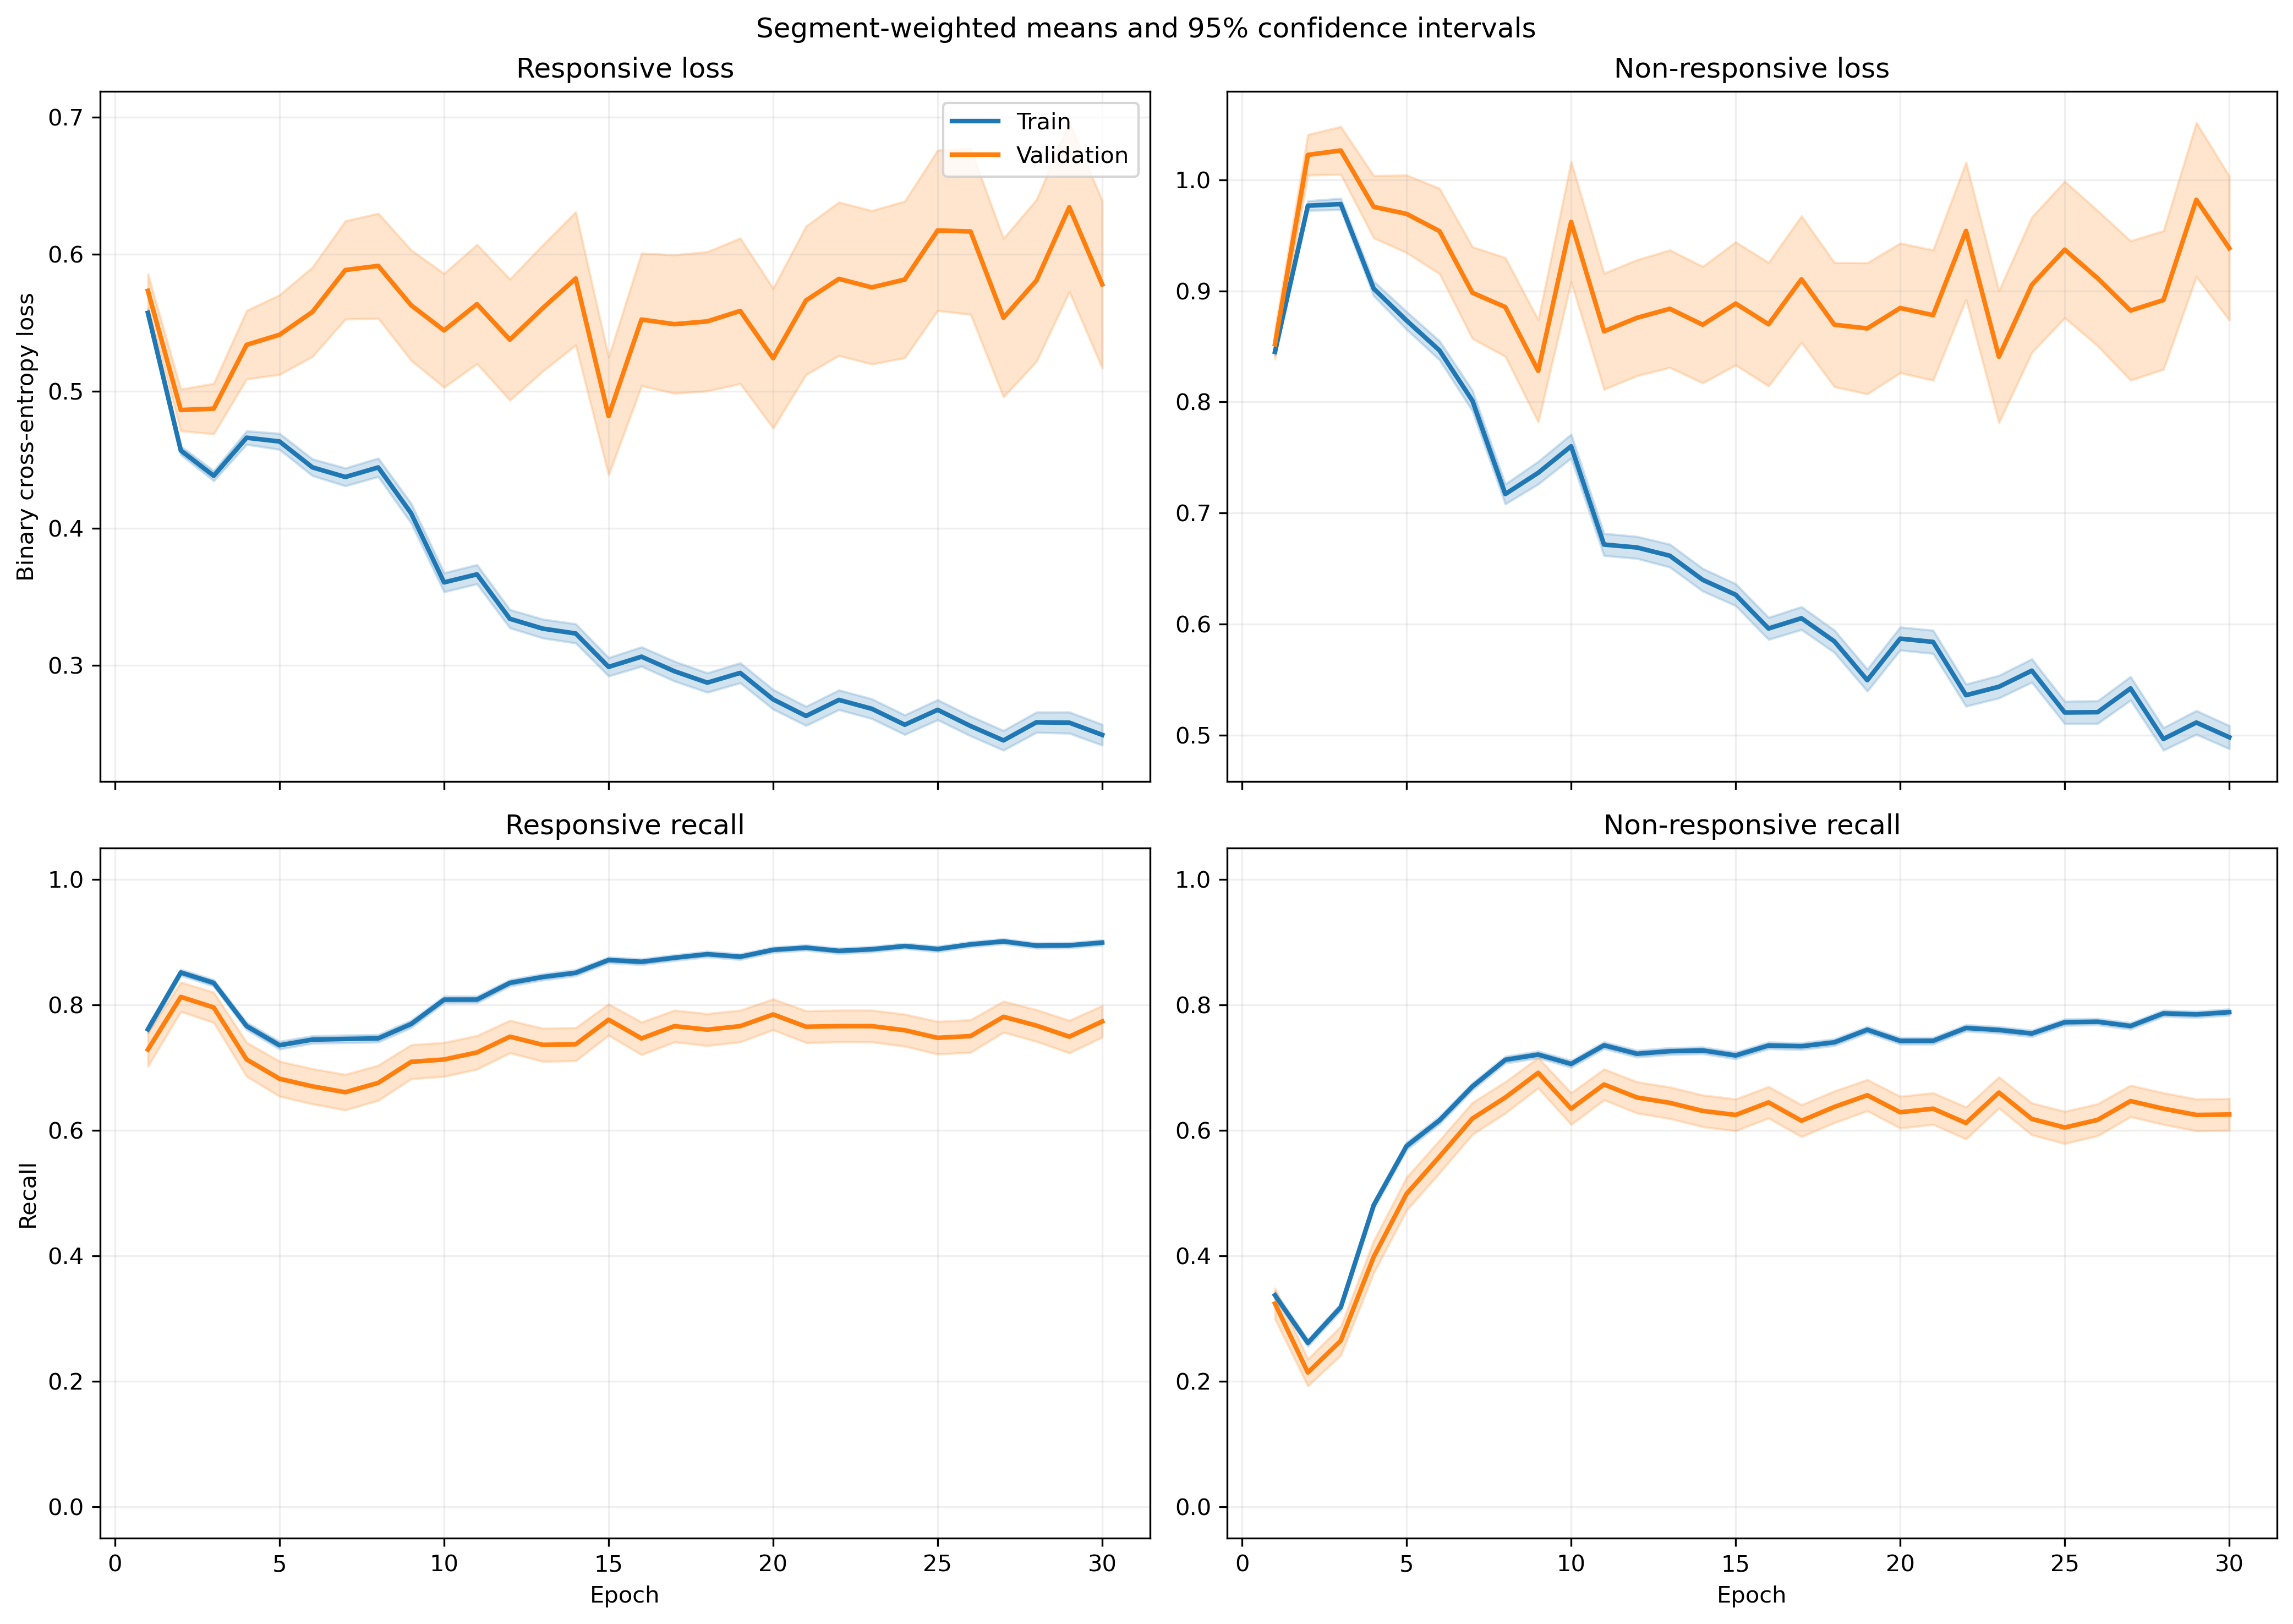

Data behind this chart, as committed beside it:
fold, epoch, split, r_loss, r_loss_count, r_loss_sum, r_loss_sum_sq, r_recall, r_recall_count, r_recall_sum, r_recall_sum_sq, nr_loss, nr_loss_count, nr_loss_sum, nr_loss_sum_sq, nr_recall, nr_recall_count, nr_recall_sum, nr_recall_sum_sq
1, 1, train, 0.5724, 1063, 608.5, 390, 0.7404, 1063, 787.0, 787.0, 0.8222, 1401, 1152, 1037, 0.3597, 1401, 504.0, 504.0
1, 1, validation, 0.527, 10, 5.27, 2.939, 0.8, 10, 8.0, 8.0, , 0, 0.0, 0.0, , 0, 0.0, 0.0
1, 2, train, 0.4669, 1063, 496.3, 275.4, 0.8674, 1063, 922.0, 922.0, 0.9478, 1401, 1328, 1388, 0.2413, 1401, 338.0, 338.0
1, 2, validation, 0.3975, 10, 3.975, 1.741, 1.0, 10, 10.0, 10.0, , 0, 0.0, 0.0, , 0, 0.0, 0.0
1, 3, train, 0.4544, 1063, 483, 313.1, 0.8053, 1063, 856.0, 856.0, 0.9686, 1401, 1357, 1606, 0.3597, 1401, 504.0, 504.0
1, 3, validation, 0.3781, 10, 3.781, 1.87, 0.9, 10, 9.0, 9.0, , 0, 0.0, 0.0, , 0, 0.0, 0.0
1, 4, train, 0.4628, 1063, 492, 390.2, 0.746, 1063, 793.0, 793.0, 0.9083, 1401, 1273, 1652, 0.5075, 1401, 711.0, 711.0
1, 4, validation, 0.4511, 10, 4.511, 3.111, 0.7, 10, 7.0, 7.0, , 0, 0.0, 0.0, , 0, 0.0, 0.0
1, 5, train, 0.466, 1063, 495.3, 451.1, 0.7159, 1063, 761.0, 761.0, 0.853, 1401, 1195, 1711, 0.611, 1401, 856.0, 856.0
1, 5, validation, 0.6027, 10, 6.027, 5.461, 0.6, 10, 6.0, 6.0, , 0, 0.0, 0.0, , 0, 0.0, 0.0
1, 6, train, 0.434, 1063, 461.3, 453.8, 0.7347, 1063, 781.0, 781.0, 0.8756, 1401, 1227, 1981, 0.6317, 1401, 885.0, 885.0
1, 6, validation, 0.6551, 10, 6.551, 6.566, 0.5, 10, 5.0, 5.0, , 0, 0.0, 0.0, , 0, 0.0, 0.0
1, 7, train, 0.4957, 1063, 526.9, 558.7, 0.6943, 1063, 738.0, 738.0, 0.7018, 1401, 983.3, 1533, 0.7473, 1401, 1047, 1047
1, 7, validation, 0.7451, 10, 7.451, 8.43, 0.5, 10, 5.0, 5.0, , 0, 0.0, 0.0, , 0, 0.0, 0.0
1, 8, train, 0.4596, 1063, 488.6, 505.6, 0.7262, 1063, 772.0, 772.0, 0.701, 1401, 982.1, 1508, 0.738, 1401, 1034, 1034
1, 8, validation, 0.6169, 10, 6.169, 6.359, 0.6, 10, 6.0, 6.0, , 0, 0.0, 0.0, , 0, 0.0, 0.0
1, 9, train, 0.4452, 1063, 473.2, 557.9, 0.7244, 1063, 770.0, 770.0, 0.7334, 1401, 1027, 1954, 0.7516, 1401, 1053, 1053
1, 9, validation, 0.6799, 10, 6.799, 7.636, 0.5, 10, 5.0, 5.0, , 0, 0.0, 0.0, , 0, 0.0, 0.0
1, 10, train, 0.3806, 1063, 404.5, 418.7, 0.7733, 1063, 822.0, 822.0, 0.7383, 1401, 1034, 1852, 0.7352, 1401, 1030, 1030
1, 10, validation, 0.6291, 10, 6.291, 7.032, 0.6, 10, 6.0, 6.0, , 0, 0.0, 0.0, , 0, 0.0, 0.0
1, 11, train, 0.3577, 1063, 380.2, 386, 0.7799, 1063, 829.0, 829.0, 0.7414, 1401, 1039, 1822, 0.7166, 1401, 1004, 1004
1, 11, validation, 0.5369, 10, 5.369, 5.24, 0.6, 10, 6.0, 6.0, , 0, 0.0, 0.0, , 0, 0.0, 0.0
1, 12, train, 0.4196, 1063, 446.1, 461.9, 0.7563, 1063, 804.0, 804.0, 0.5551, 1401, 777.7, 1107, 0.7959, 1401, 1115, 1115
1, 12, validation, 0.7079, 10, 7.079, 9.082, 0.6, 10, 6.0, 6.0, , 0, 0.0, 0.0, , 0, 0.0, 0.0
1, 13, train, 0.3579, 1063, 380.4, 405.6, 0.7968, 1063, 847.0, 847.0, 0.6849, 1401, 959.5, 1659, 0.7416, 1401, 1039, 1039
1, 13, validation, 0.6044, 10, 6.044, 6.844, 0.6, 10, 6.0, 6.0, , 0, 0.0, 0.0, , 0, 0.0, 0.0
1, 14, train, 0.3899, 1063, 414.5, 468.7, 0.7912, 1063, 841.0, 841.0, 0.5546, 1401, 776.9, 1190, 0.768, 1401, 1076, 1076
1, 14, validation, 0.6772, 10, 6.772, 8.033, 0.7, 10, 7.0, 7.0, , 0, 0.0, 0.0, , 0, 0.0, 0.0
1, 15, train, 0.3359, 1063, 357.1, 396.9, 0.8307, 1063, 883.0, 883.0, 0.634, 1401, 888.3, 1547, 0.7295, 1401, 1022, 1022
1, 15, validation, 0.5093, 10, 5.093, 5.298, 0.7, 10, 7.0, 7.0, , 0, 0.0, 0.0, , 0, 0.0, 0.0
1, 16, train, 0.3255, 1063, 346, 390, 0.8532, 1063, 907.0, 907.0, 0.61, 1401, 854.6, 1479, 0.7402, 1401, 1037, 1037
1, 16, validation, 0.489, 10, 4.89, 5.052, 0.7, 10, 7.0, 7.0, , 0, 0.0, 0.0, , 0, 0.0, 0.0
1, 17, train, 0.3855, 1063, 409.8, 484.4, 0.8184, 1063, 870.0, 870.0, 0.4781, 1401, 669.8, 959.6, 0.7973, 1401, 1117, 1117
1, 17, validation, 0.5375, 10, 5.375, 5.872, 0.7, 10, 7.0, 7.0, , 0, 0.0, 0.0, , 0, 0.0, 0.0
1, 18, train, 0.2895, 1063, 307.8, 328.8, 0.8674, 1063, 922.0, 922.0, 0.63, 1401, 882.7, 1585, 0.7345, 1401, 1029, 1029
1, 18, validation, 0.3877, 10, 3.877, 3.488, 0.8, 10, 8.0, 8.0, , 0, 0.0, 0.0, , 0, 0.0, 0.0
1, 19, train, 0.3259, 1063, 346.5, 401.9, 0.8542, 1063, 908.0, 908.0, 0.5344, 1401, 748.7, 1252, 0.7709, 1401, 1080, 1080
1, 19, validation, 0.371, 10, 3.71, 3.588, 0.8, 10, 8.0, 8.0, , 0, 0.0, 0.0, , 0, 0.0, 0.0
1, 20, train, 0.2798, 1063, 297.4, 367.3, 0.8824, 1063, 938.0, 938.0, 0.6445, 1401, 902.9, 1723, 0.7173, 1401, 1005, 1005
1, 20, validation, 0.2043, 10, 2.043, 1.018, 0.9, 10, 9.0, 9.0, , 0, 0.0, 0.0, , 0, 0.0, 0.0
1, 21, train, 0.2598, 1063, 276.2, 313.8, 0.8956, 1063, 952.0, 952.0, 0.583, 1401, 816.7, 1448, 0.7352, 1401, 1030, 1030
1, 21, validation, 0.2749, 10, 2.749, 2.172, 0.8, 10, 8.0, 8.0, , 0, 0.0, 0.0, , 0, 0.0, 0.0
1, 22, train, 0.28, 1063, 297.6, 321.2, 0.8815, 1063, 937.0, 937.0, 0.5124, 1401, 717.8, 1121, 0.7623, 1401, 1068, 1068
1, 22, validation, 0.3278, 10, 3.278, 2.724, 0.8, 10, 8.0, 8.0, , 0, 0.0, 0.0, , 0, 0.0, 0.0
1, 23, train, 0.2854, 1063, 303.4, 349.2, 0.8721, 1063, 927.0, 927.0, 0.5064, 1401, 709.4, 1194, 0.7787, 1401, 1091, 1091
1, 23, validation, 0.2925, 10, 2.925, 2.361, 0.8, 10, 8.0, 8.0, , 0, 0.0, 0.0, , 0, 0.0, 0.0
1, 24, train, 0.2437, 1063, 259, 298, 0.9078, 1063, 965.0, 965.0, 0.5708, 1401, 799.6, 1423, 0.7395, 1401, 1036, 1036
1, 24, validation, 0.2844, 10, 2.844, 2.305, 0.8, 10, 8.0, 8.0, , 0, 0.0, 0.0, , 0, 0.0, 0.0
1, 25, train, 0.2801, 1063, 297.8, 412.2, 0.8805, 1063, 936.0, 936.0, 0.5471, 1401, 766.4, 1559, 0.768, 1401, 1076, 1076
1, 25, validation, 0.2624, 10, 2.624, 2.185, 0.8, 10, 8.0, 8.0, , 0, 0.0, 0.0, , 0, 0.0, 0.0
1, 26, train, 0.2852, 1063, 303.2, 443, 0.873, 1063, 928.0, 928.0, 0.5388, 1401, 754.8, 1469, 0.768, 1401, 1076, 1076
1, 26, validation, 0.2892, 10, 2.892, 2.692, 0.8, 10, 8.0, 8.0, , 0, 0.0, 0.0, , 0, 0.0, 0.0
1, 27, train, 0.2311, 1063, 245.6, 309, 0.9059, 1063, 963.0, 963.0, 0.5875, 1401, 823.1, 1664, 0.7416, 1401, 1039, 1039
1, 27, validation, 0.2473, 10, 2.473, 2.066, 0.8, 10, 8.0, 8.0, , 0, 0.0, 0.0, , 0, 0.0, 0.0
1, 28, train, 0.3929, 1063, 417.7, 661.9, 0.8231, 1063, 875.0, 875.0, 0.3829, 1401, 536.4, 940.1, 0.8415, 1401, 1179, 1179
1, 28, validation, 0.4636, 10, 4.636, 6.439, 0.7, 10, 7.0, 7.0, , 0, 0.0, 0.0, , 0, 0.0, 0.0
1, 29, train, 0.2177, 1063, 231.4, 272.7, 0.9116, 1063, 969.0, 969.0, 0.5631, 1401, 789, 1476, 0.7409, 1401, 1038, 1038
1, 29, validation, 0.2705, 10, 2.705, 2.274, 0.8, 10, 8.0, 8.0, , 0, 0.0, 0.0, , 0, 0.0, 0.0
1, 30, train, 0.2876, 1063, 305.8, 436.4, 0.8768, 1063, 932.0, 932.0, 0.4553, 1401, 637.9, 1190, 0.8044, 1401, 1127, 1127
1, 30, validation, 0.3847, 10, 3.847, 5.122, 0.8, 10, 8.0, 8.0, , 0, 0.0, 0.0, , 0, 0.0, 0.0
... 1,140 more rows
